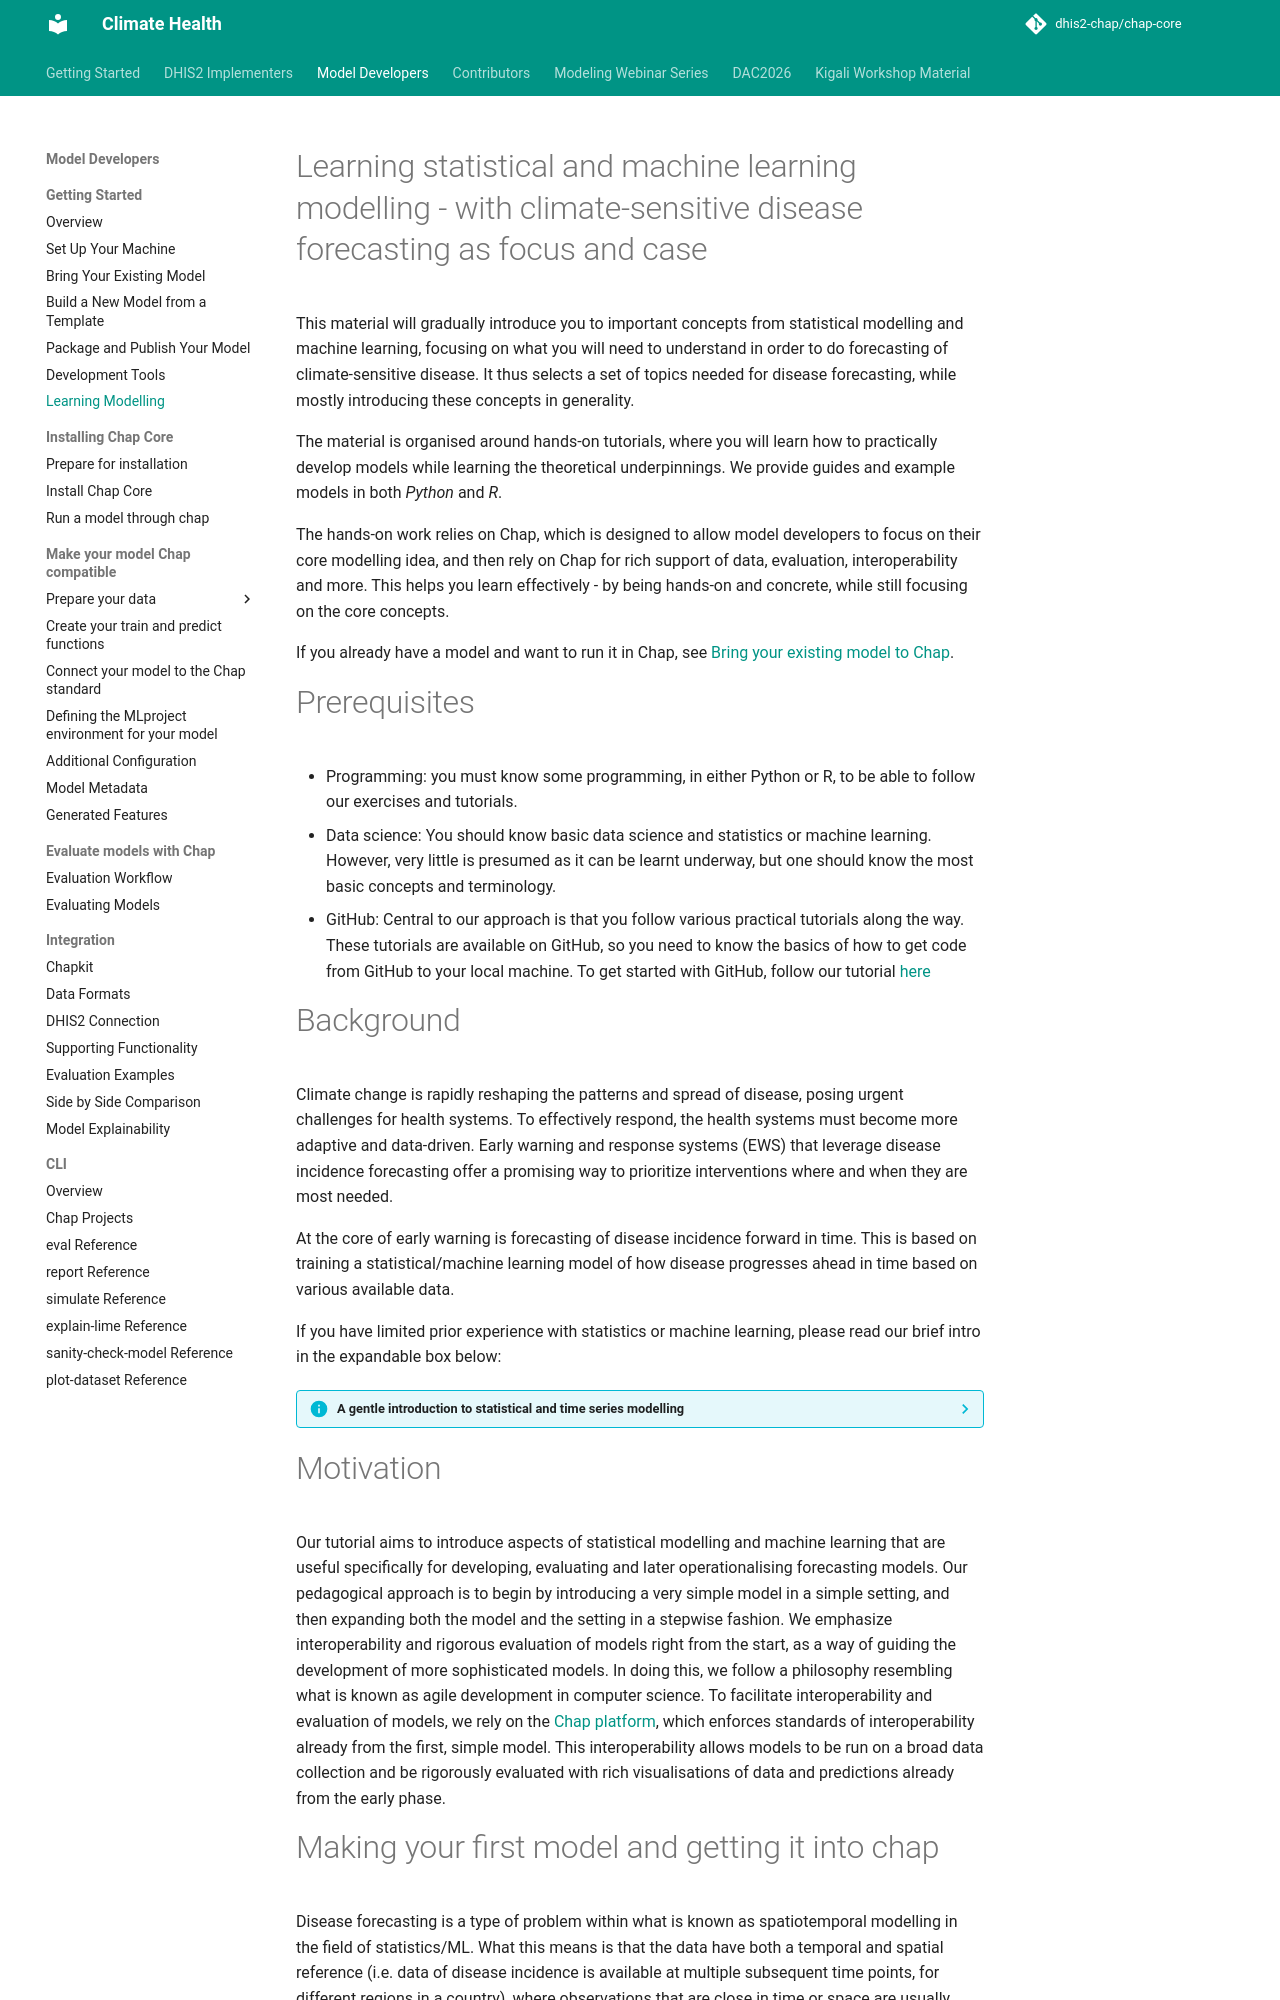

repository: dhis2-chap/chap-core · page: external_models/learn_modelling.html · generator: mkdocs

# Learning statistical and machine learning modelling - with climate-sensitive disease forecasting as focus and case
This material will gradually introduce you to important concepts from statistical modelling and machine learning, 
focusing on what you will need to understand in order to do forecasting of climate-sensitive disease.
It thus selects a set of topics needed for disease forecasting, while mostly introducing these concepts in generality.

The material is organised around hands-on tutorials, where you will learn how to practically develop models while learning the theoretical underpinnings.
We provide guides and example models in both *Python* and *R*.

The hands-on work relies on Chap, which is designed to allow model developers to focus on their core modelling idea, and then rely on Chap for rich support of data, evaluation, interoperability and more. 
This helps you learn effectively - by being hands-on and concrete, while still focusing on the core concepts.  

If you already have a model and want to run it in Chap, see [Bring your existing model to Chap](existing_model.md).
# Prerequisites

- Programming: you must know some programming, in either Python or R, to be able to follow our exercises and tutorials. 
- Data science: You should know basic data science and statistics or machine learning. However, very little is presumed as it can be learnt underway, but one should know the most basic concepts and terminology.
- GitHub: Central to our approach is that you follow various practical tutorials along the way. These tutorials are available on GitHub, so you need to know the basics of how to get code from GitHub to your local machine. To get started with GitHub, follow our tutorial [here](../kigali-workshop/kigali-webinar-series/session-2/git-github.md)
